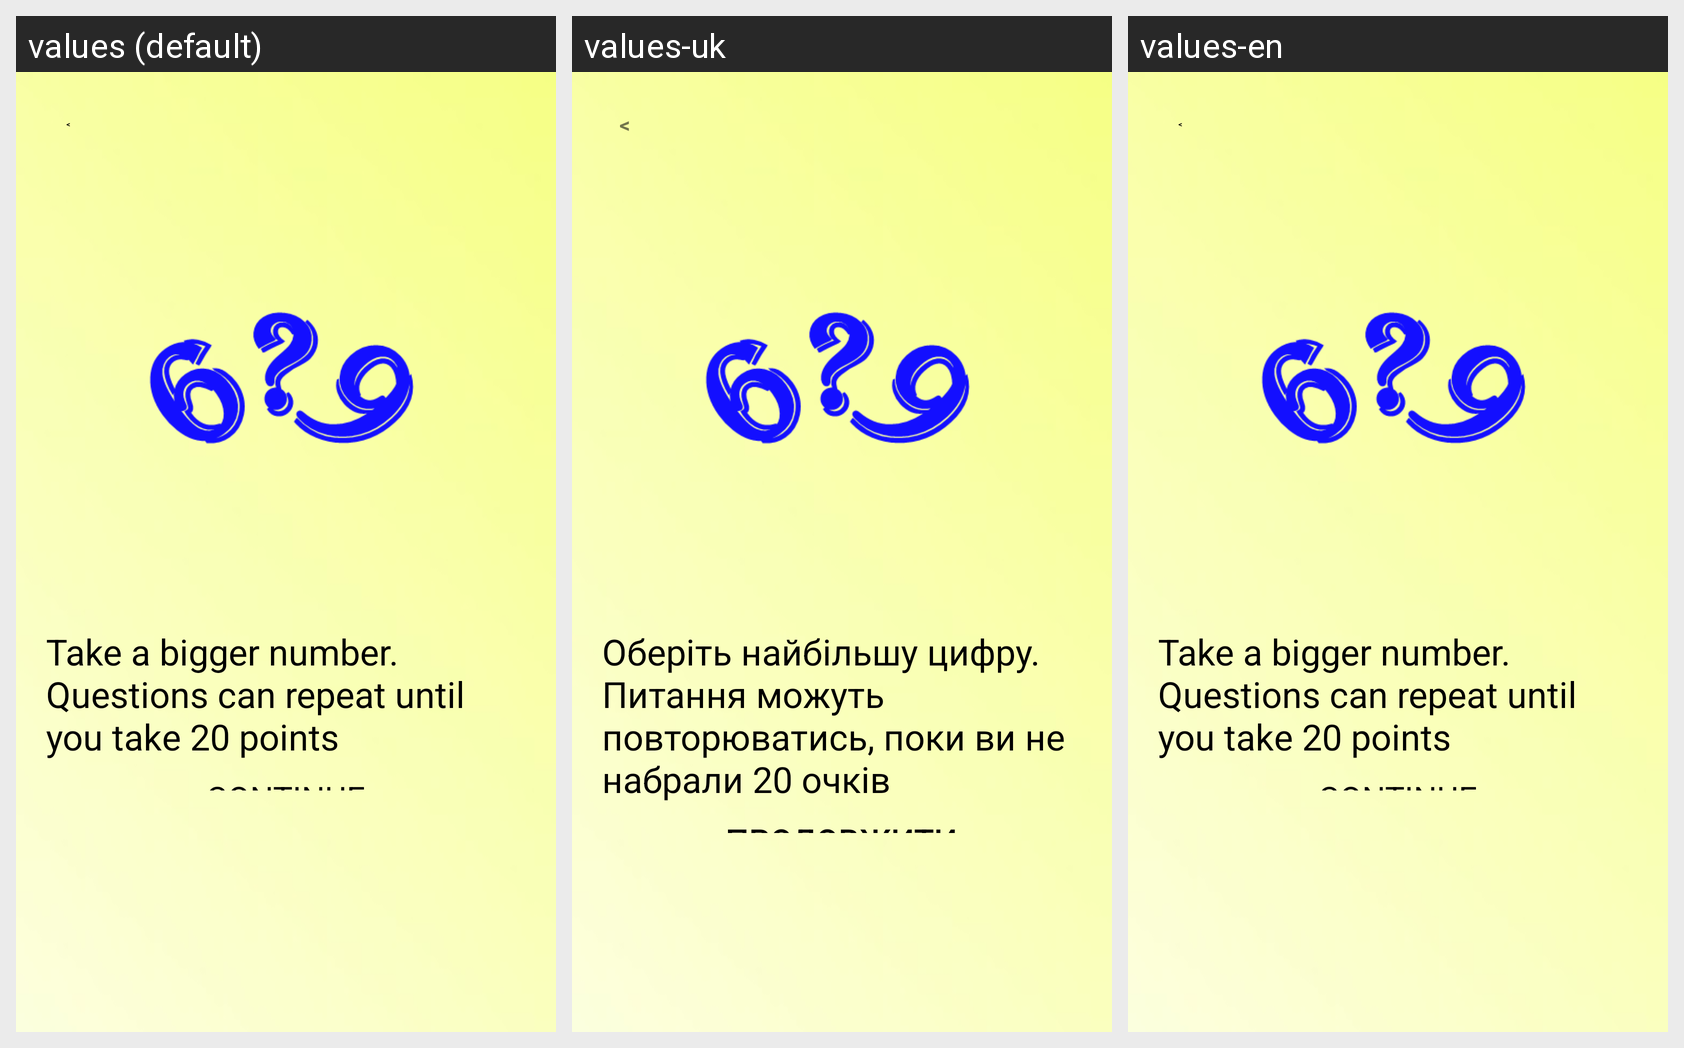

For this localized Android screen grid, give each drawn string resource with its value in every locale shown.
Android screen res/layout/previewdialog.xml rendered under 3 locales, left to right: values (default), values-uk, values-en. Device: Nexus 5 (rendered at 1080×1920; each locale shown at half size, 540×960, under a caption strip naming it); theme Theme.QuizGame.
Strings drawn on this screen, with the default value and each locale's value (text and hints the layout hard-codes appear in the picture but are not listed):

levelone
  values: Take a bigger number.
      Questions can repeat until you take 20 points
  values-uk: Оберіть найбільшу цифру.
      Питання можуть повторюватись, поки ви не набрали 20 очків
  values-en: Take a bigger number.
      Questions can repeat until you take 20 points  [not translated; the default value is used]

textcontinue
  values: Continue
  values-uk: Продовжити
  values-en: Continue
